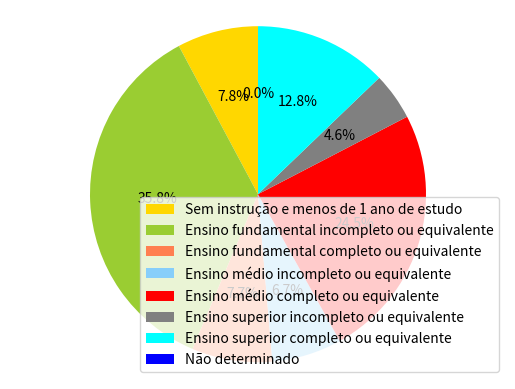

Source code (Python):
import matplotlib.pyplot as plt
labels = 'Sem instrução e menos de 1 ano de estudo','Ensino fundamental incompleto ou equivalente','Ensino fundamental completo ou equivalente','Ensino médio incompleto ou equivalente','Ensino médio completo ou equivalente','Ensino superior incompleto ou equivalente','Ensino superior completo ou equivalente','Não determinado'
sizes = [15394, 70634, 15258, 13267, 48376, 8973, 25286, 0]
colors = ['gold', 'yellowgreen', 'coral', 'lightskyblue', 'red', 'grey', 'cyan', 'blue']
patches, texts, autotexts = plt.pie(sizes, colors=colors, autopct='%1.1f%%',
startangle=90)
plt.legend(patches, labels, loc="lower right")
plt.axis('equal')
plt.show()